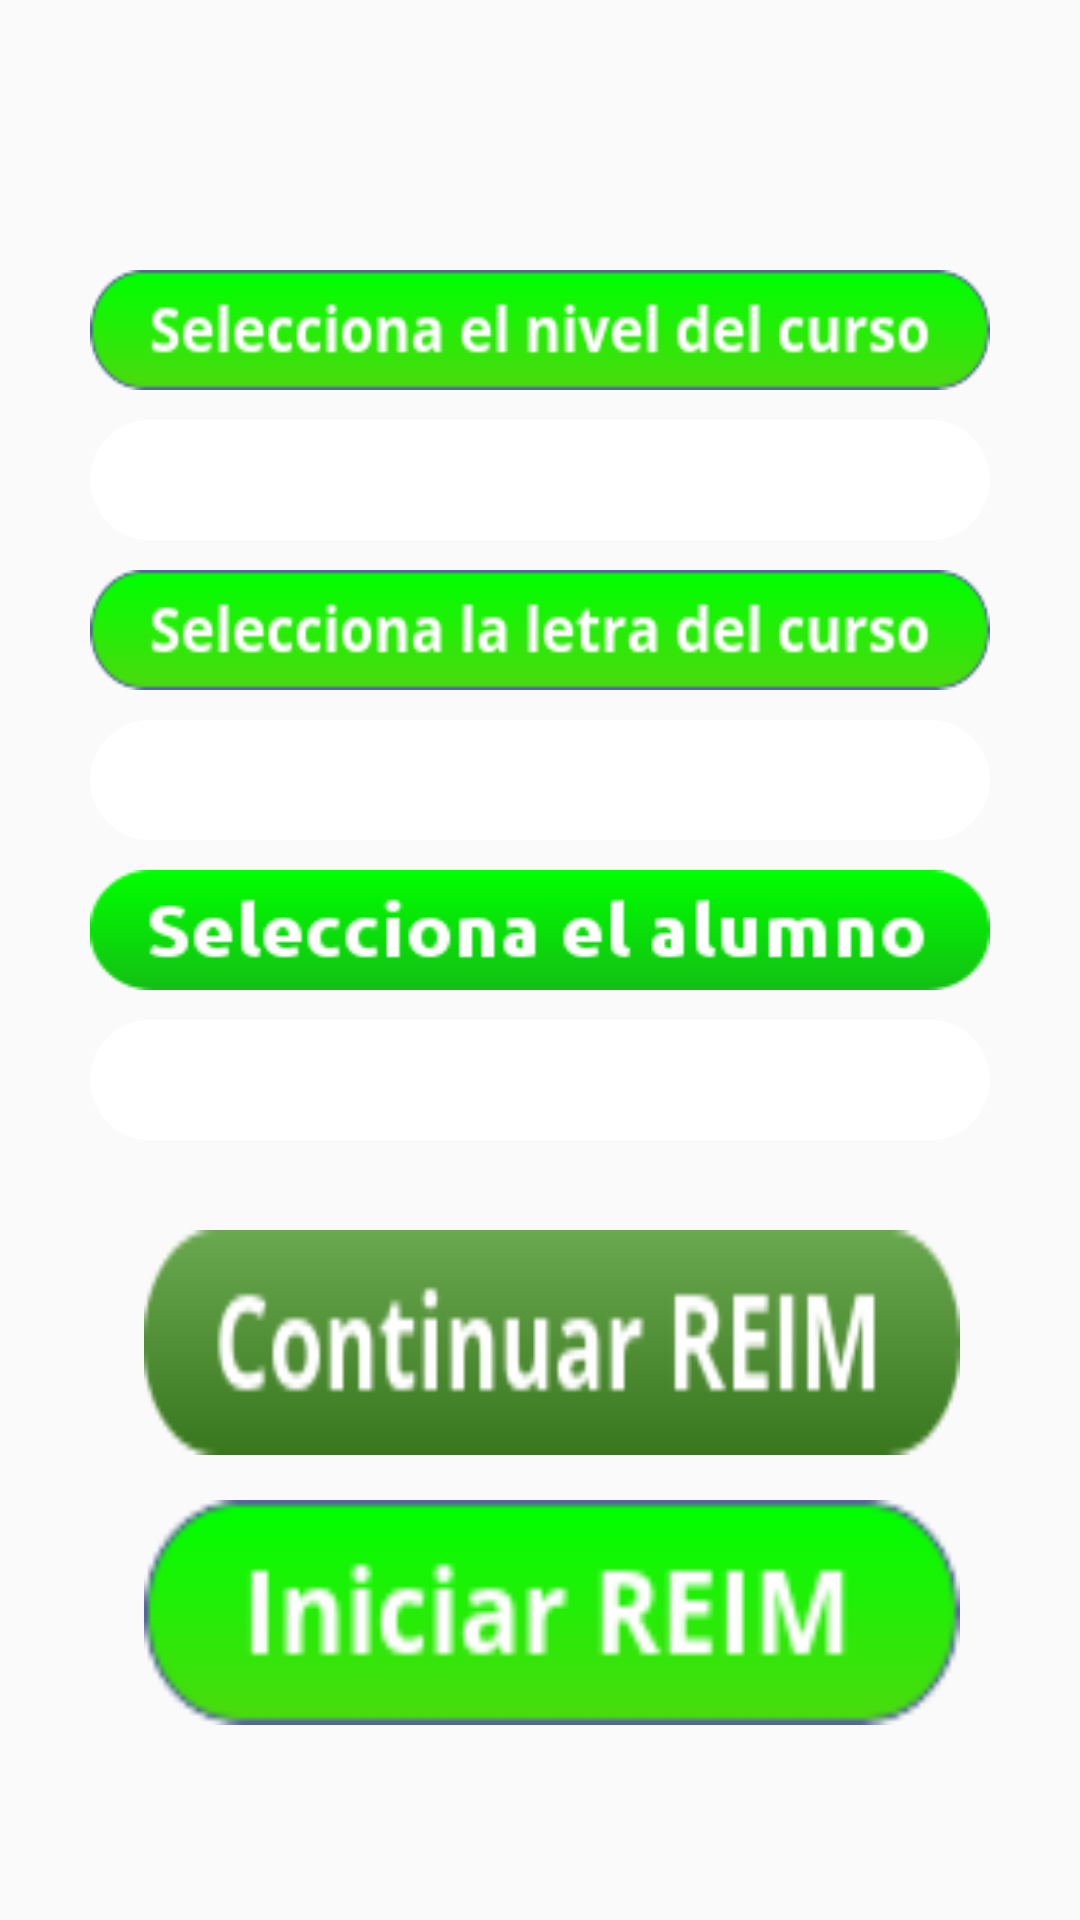

Android layout source for this screen:
<!-- AndroidManifest.xml: application theme AppTheme -->
<!-- res/layout/vista_menu_educadora.xml -->
<?xml version="1.0" encoding="utf-8"?>
<RelativeLayout
    xmlns:android="http://schemas.android.com/apk/res/android"
    xmlns:tools="http://schemas.android.com/tools"
    android:layout_width="match_parent"
    android:layout_height="match_parent"
    android:orientation="horizontal"
    tools:context=".Bienvenida"
    android:background="@drawable/fondo_login">

    <ImageView
        android:layout_width="300dp"
        android:layout_height="40dp"
        android:layout_alignParentTop="true"
        android:layout_centerHorizontal="true"
        android:layout_marginTop="90dp"
        android:background="@drawable/selecciona_curso_nivel"/>

    <Spinner
        android:id="@+id/spinner_curso_nivel"
        android:layout_width="300dp"
        android:layout_height="40dp"
        android:layout_alignParentTop="true"
        android:layout_centerHorizontal="true"
        android:layout_marginTop="140dp"
        android:background="@drawable/esquinas_redondas"/>

    <ImageView
        android:layout_width="300dp"
        android:layout_height="40dp"
        android:layout_alignParentTop="true"
        android:layout_centerHorizontal="true"
        android:layout_marginTop="190dp"
        android:background="@drawable/selecciona_curso_letra"/>

    <Spinner
        android:id="@+id/spinner_curso_letra"
        android:layout_width="300dp"
        android:layout_height="40dp"
        android:layout_alignParentTop="true"
        android:layout_centerHorizontal="true"
        android:layout_marginTop="240dp"
        android:background="@drawable/esquinas_redondas"/>

    <ImageView
        android:layout_width="300dp"
        android:layout_height="40dp"
        android:layout_alignParentTop="true"
        android:layout_centerHorizontal="true"
        android:layout_marginTop="290dp"
        android:background="@drawable/selecciona_alumno"/>

    <Spinner
        android:id="@+id/spinner_alumno"
        android:layout_width="300dp"
        android:layout_height="40dp"
        android:layout_alignParentTop="true"
        android:layout_centerHorizontal="true"
        android:layout_marginTop="340dp"
        android:background="@drawable/esquinas_redondas"/>

    <Button
        android:id="@+id/botonContinuarSesion"
        android:layout_width="272dp"
        android:layout_height="75dp"
        android:background="@drawable/boton_continuar_reim_false"
        android:layout_alignParentRight="true"
        android:layout_alignParentEnd="true"
        android:layout_marginRight="40dp"
        android:layout_marginEnd="40dp"
        android:layout_marginTop="410dp"/>

    <Button
        android:id="@+id/botonIniciarSesion"
        android:layout_width="272dp"
        android:layout_height="75dp"
        android:background="@drawable/boton_iniciar_reim"
        android:layout_alignParentRight="true"
        android:layout_alignParentEnd="true"
        android:layout_marginRight="40dp"
        android:layout_marginEnd="40dp"
        android:layout_marginTop="500dp"/>

</RelativeLayout>
<!-- resources referenced by this layout -->
<resources>
  <!-- drawable boton_continuar_reim_false: png bitmap (drawable-mdpi, 4077 bytes) -->
  <!-- drawable boton_iniciar_reim: png bitmap (drawable-mdpi, 3525 bytes) -->
  <!-- drawable esquinas_redondas (drawable-mdpi) -->
  <?xml version="1.0" encoding="utf-8"?>
  <shape xmlns:android="http://schemas.android.com/apk/res/android"
      android:shape="rectangle">
      <solid android:color="#FFFFFFFF" />
      <corners android:radius="50dp" />
  </shape>
  <!-- drawable selecciona_alumno: png bitmap (drawable-mdpi, 3549 bytes) -->
  <!-- drawable selecciona_curso_letra: png bitmap (drawable-mdpi, 5049 bytes) -->
  <!-- drawable selecciona_curso_nivel: png bitmap (drawable-mdpi, 5051 bytes) -->
  <style name="AppTheme" parent="Theme.AppCompat.Light.NoActionBar">
          <item name="colorPrimary">@color/primary_material_dark</item>
          <item name="colorPrimaryDark">@color/primary_dark_material_dark</item>
      </style>
</resources>
